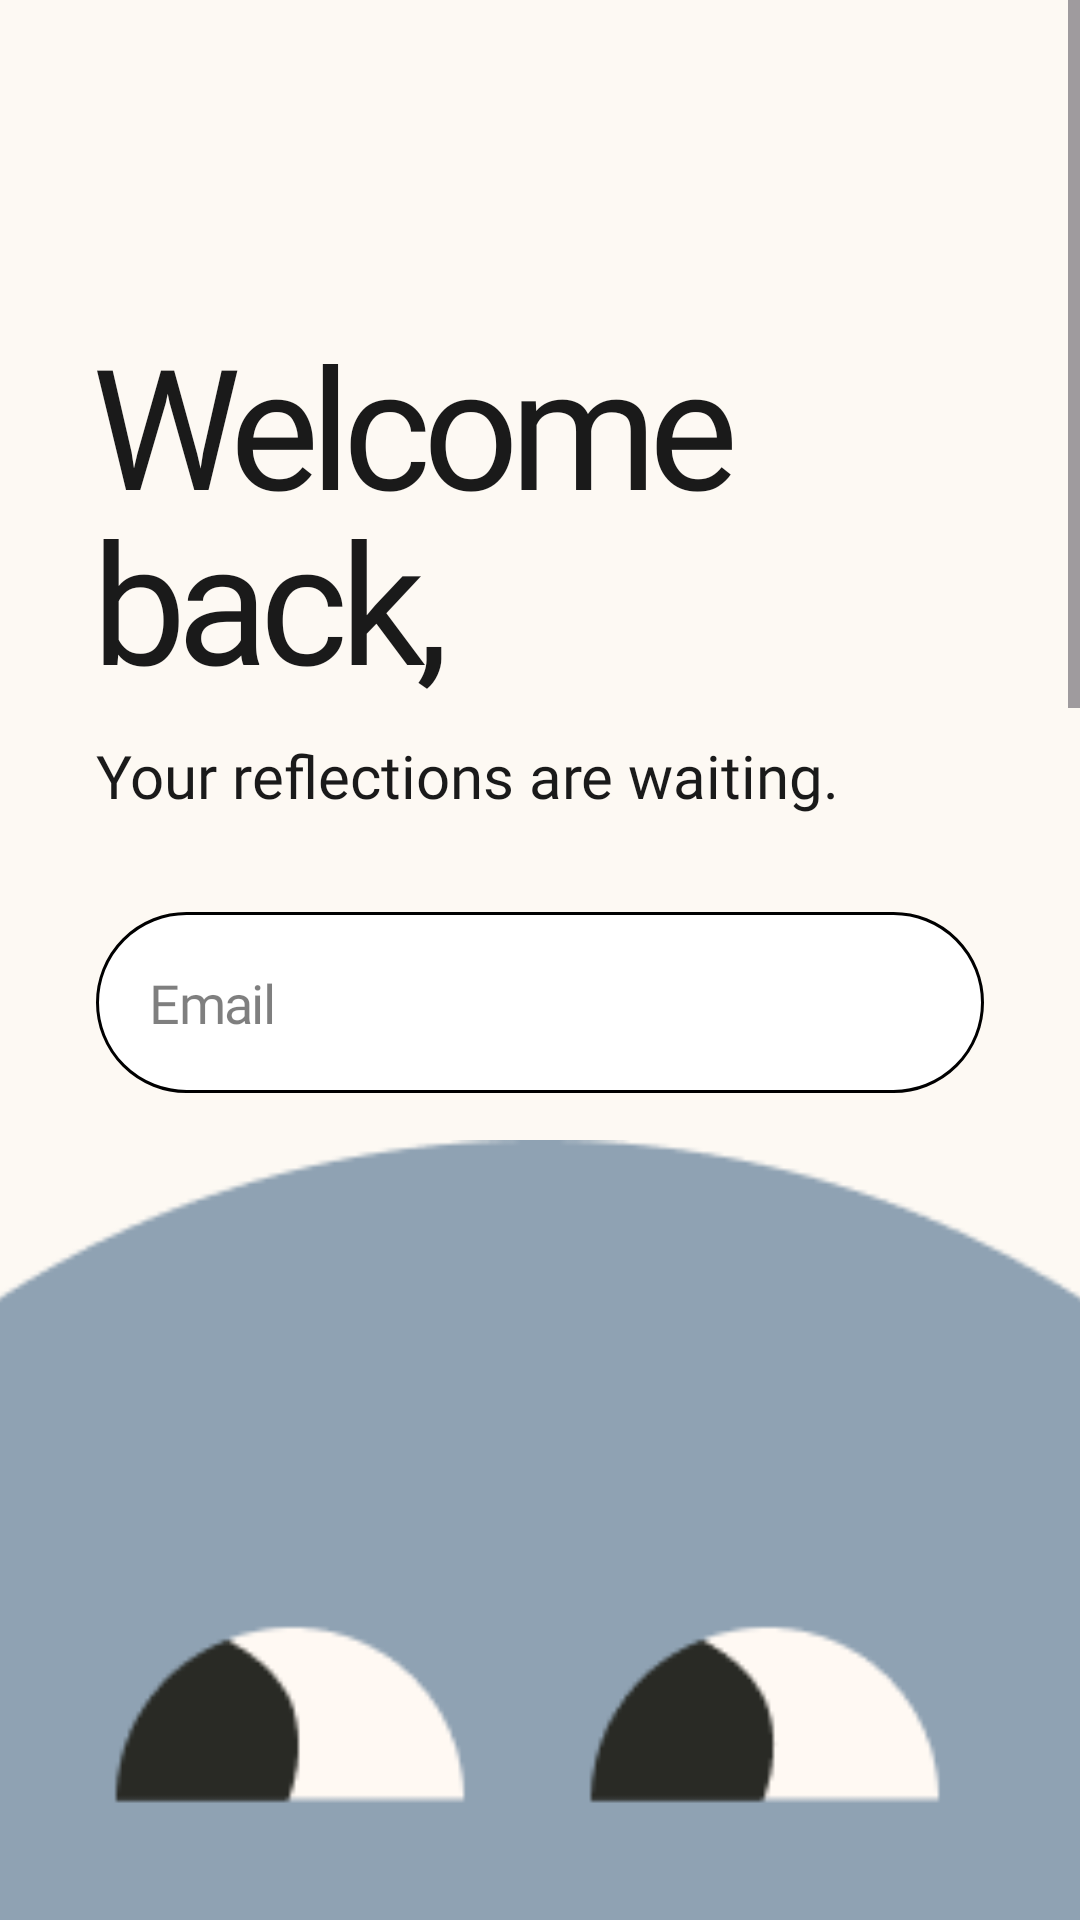

This screen was rendered from an Android layout file. Write that file and the resources it references.
<!-- AndroidManifest.xml: application theme Theme.Innerly -->
<!-- res/layout/activity_login.xml -->
<?xml version="1.0" encoding="utf-8"?>
<androidx.constraintlayout.widget.ConstraintLayout xmlns:android="http://schemas.android.com/apk/res/android"
    xmlns:app="http://schemas.android.com/apk/res-auto"
    android:layout_width="match_parent"
    android:layout_height="match_parent"
    android:background="@color/background_warm">

    
    <ScrollView
        android:id="@+id/scrollContent"
        android:layout_width="0dp"
        android:layout_height="0dp"
        android:fillViewport="true"
        android:overScrollMode="never"
        app:layout_constraintTop_toTopOf="parent"
        app:layout_constraintBottom_toTopOf="@+id/bottomBlob"
        app:layout_constraintStart_toStartOf="parent"
        app:layout_constraintEnd_toEndOf="parent">

        <LinearLayout
            android:layout_width="match_parent"
            android:layout_height="wrap_content"
            android:orientation="vertical"
            android:padding="32dp">

            <TextView
                android:id="@+id/heading"
                style="@style/HeadingText"
                android:layout_width="wrap_content"
                android:layout_height="wrap_content"
            android:layout_marginTop="72dp"
            android:text="@string/welcome_back"
                android:textSize="56sp"
                android:lineSpacingMultiplier="0.9" />

            <TextView
                android:id="@+id/subtext"
                style="@style/BodyText"
                android:layout_width="wrap_content"
                android:layout_height="wrap_content"
                android:layout_marginTop="8dp"
                android:text="@string/reflections_waiting"
                android:textSize="20sp" />

            <EditText
                android:id="@+id/etEmail"
                style="@style/PillInput"
                android:layout_width="match_parent"
                android:layout_height="wrap_content"
                android:layout_marginTop="32dp"
                android:hint="@string/hint_email"
                android:importantForAutofill="no"
                android:inputType="textEmailAddress" />

            <EditText
                android:id="@+id/etPassword"
                style="@style/PillInput"
                android:layout_width="match_parent"
                android:layout_height="wrap_content"
                android:layout_marginTop="16dp"
                android:hint="@string/hint_password"
                android:importantForAutofill="no"
                android:inputType="textPassword" />

            <Button
                android:id="@+id/btnLogin"
                style="@style/PillButton"
                android:layout_width="wrap_content"
                android:layout_height="wrap_content"
                android:layout_marginTop="24dp"
                android:layout_gravity="center_horizontal"
                android:paddingHorizontal="80dp"
                android:text="@string/login" />

            <TextView
                android:id="@+id/tvForgotPassword"
                style="@style/BodyText"
                android:layout_width="wrap_content"
                android:layout_height="wrap_content"
                android:layout_marginTop="16dp"
                android:layout_gravity="center_horizontal"
                android:text="@string/forgot_password"
                android:textSize="16sp" />

            <TextView
                android:id="@+id/tvCreateAccount"
                style="@style/BodyText"
                android:layout_width="wrap_content"
                android:layout_height="wrap_content"
                android:layout_marginTop="8dp"
                android:layout_gravity="center_horizontal"
                android:text="@string/no_account_create"
                android:textSize="16sp" />

        </LinearLayout>
    </ScrollView>

    
    <ImageView
        android:id="@+id/bottomBlob"
        android:layout_width="0dp"
        android:layout_height="260dp"
        android:importantForAccessibility="no"
        android:scaleType="centerCrop"
        android:src="@drawable/grey"
        app:layout_constraintBottom_toBottomOf="parent"
        app:layout_constraintStart_toStartOf="parent"
        app:layout_constraintEnd_toEndOf="parent" />

</androidx.constraintlayout.widget.ConstraintLayout>
<!-- resources referenced by this layout -->
<resources>
  <color name="background_warm">#FDF9F3</color>
  <!-- drawable grey: png bitmap (drawable, 3989 bytes) -->
  <string name="forgot_password">Forgot password?</string>
  <string name="hint_email">Email</string>
  <string name="hint_password">Password</string>
  <string name="login">Login</string>
  <string name="no_account_create">Don\'t have an account? Create one</string>
  <string name="reflections_waiting">Your reflections are waiting.</string>
  <string name="welcome_back">Welcome\nback,</string>
  <style name="BodyText">
          <item name="android:fontFamily">@font/poppins</item>
          <item name="android:textColor">@color/text_black</item>
      </style>
  <style name="HeadingText">
          <item name="android:fontFamily">@font/cal_sans</item>
          <item name="android:textColor">@color/text_black</item>
          <item name="android:textStyle">normal</item>
          <item name="android:letterSpacing">-0.05</item>
      </style>
  <style name="PillButton" parent="Widget.Material3.Button">
          <item name="android:backgroundTint">@color/primary_pink</item>
          <item name="android:textColor">@color/text_black</item>
          <item name="android:fontFamily">@font/poppins</item>
          <item name="android:textAllCaps">false</item>
          <item name="android:insetTop">0dp</item>
          <item name="android:insetBottom">0dp</item>
          <item name="shapeAppearanceOverlay">@style/ShapeAppearance.Innerly.Pill</item>
          <item name="strokeColor">@color/border_black</item>
          <item name="strokeWidth">1.5dp</item>
          <item name="android:letterSpacing">-0.03</item>
      </style>
  <style name="PillInput">
          <item name="android:background">@drawable/pill_input_background</item>
          <item name="android:fontFamily">@font/poppins</item>
          <item name="android:padding">18dp</item>
          <item name="android:textColor">@color/text_black</item>
          <item name="android:textColorHint">#80000000</item>
          <item name="android:letterSpacing">-0.03</item>
      </style>
  <style name="Theme.Innerly" parent="Theme.Material3.DayNight.NoActionBar">
          
          <item name="android:windowBackground">@color/background_warm</item>
          <item name="android:statusBarColor">@color/background_warm</item>
          <item name="android:windowLightStatusBar">true</item>
          
          <item name="drawerArrowStyle">@style/DrawerArrowStyle</item>
          
          <item name="android:actionBarStyle">@style/ToolbarTheme</item>
      </style>
  <color name="text_black">#1A1A1A</color>
  <color name="primary_pink">#F49AC2</color>
  <style name="ShapeAppearance.Innerly.Pill" parent="">
          <item name="cornerSize">50%</item>
      </style>
  <color name="border_black">#000000</color>
  <!-- drawable pill_input_background (drawable) -->
  <?xml version="1.0" encoding="utf-8"?>
  <shape xmlns:android="http://schemas.android.com/apk/res/android">
      <solid android:color="@color/white" />
      <corners android:radius="100dp" />
      <stroke
          android:width="1dp"
          android:color="@color/border_black" />
  </shape>
  <style name="DrawerArrowStyle" parent="Widget.AppCompat.DrawerArrowToggle">
          <item name="color">@color/text_black</item>
      </style>
  <style name="ToolbarTheme" parent="Widget.AppCompat.ActionBar">
          <item name="android:background">@color/background_warm</item>
          <item name="elevation">0dp</item>
      </style>
  <color name="white">#FFFFFFFF</color>
</resources>
